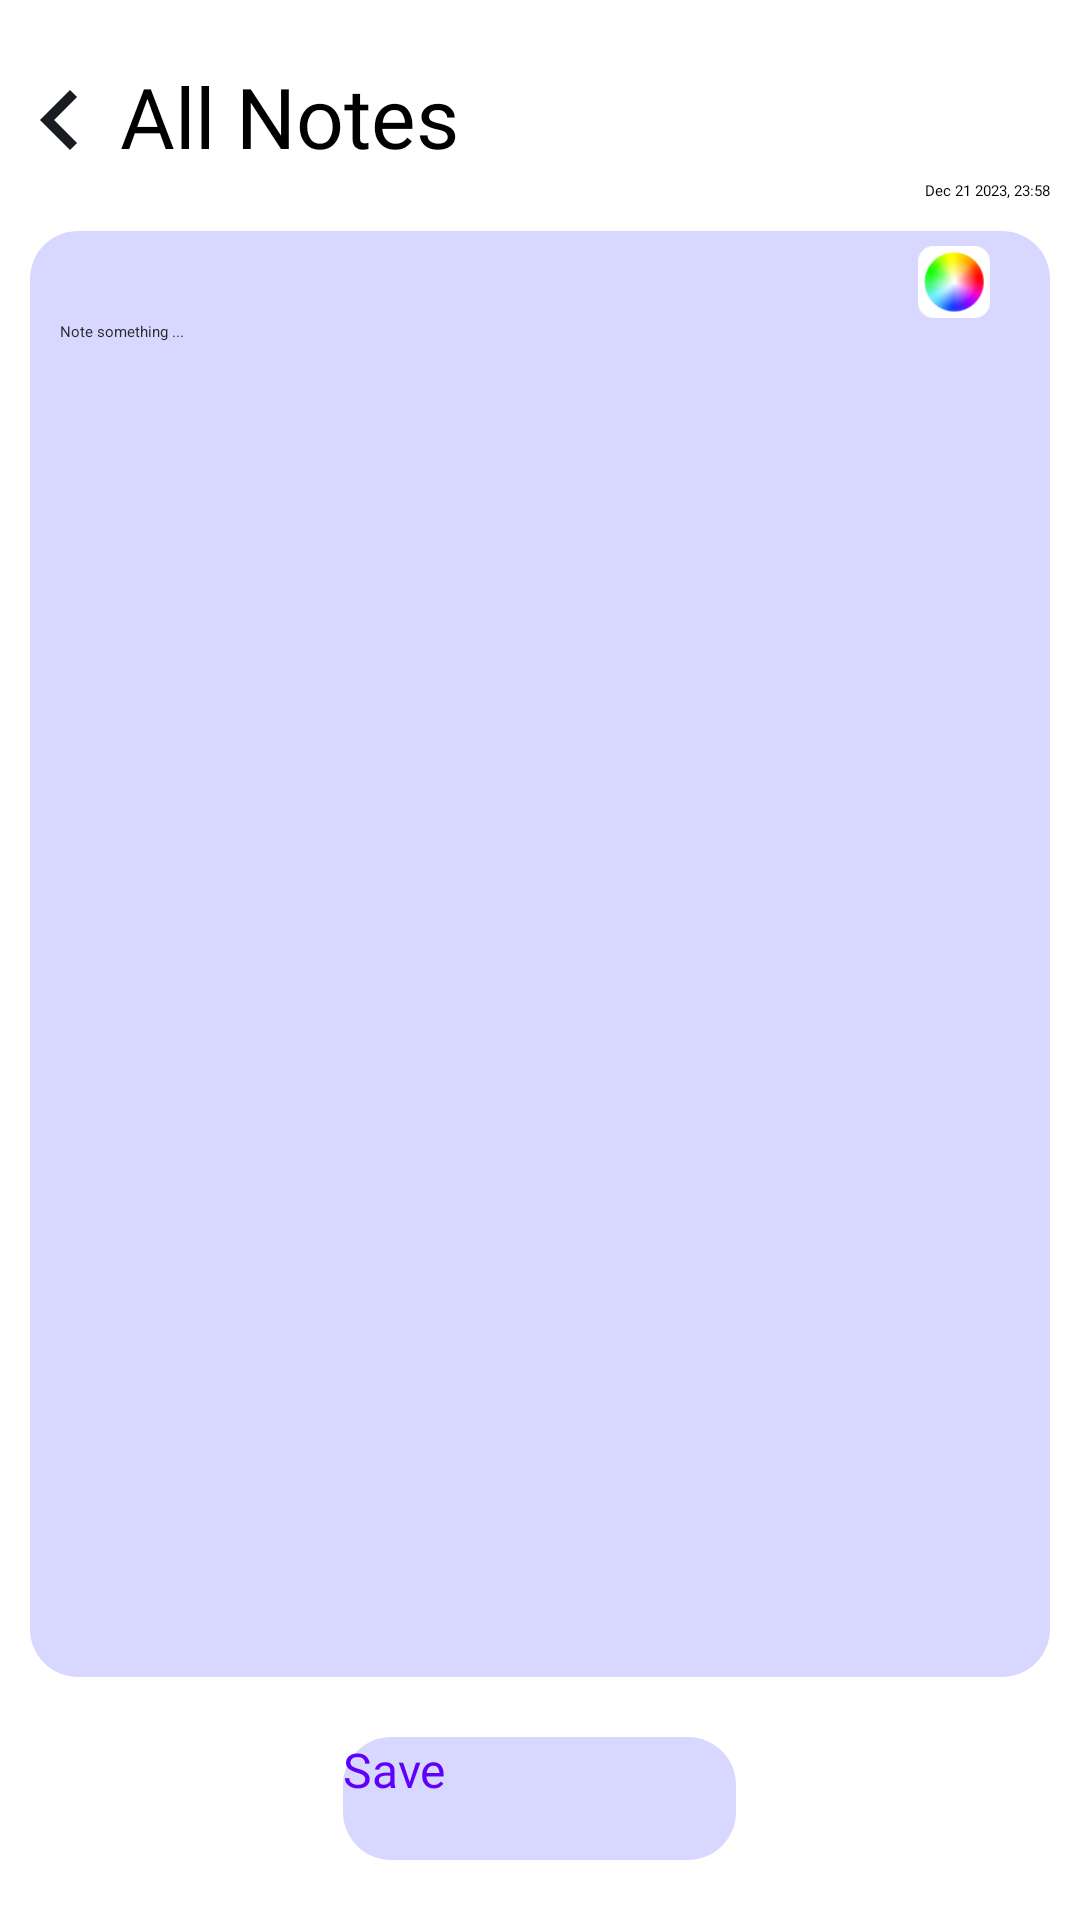

Produce the Android XML layout that renders to this screen, including the resource entries it uses.
<!-- AndroidManifest.xml: application theme Theme.BeProductive -->
<!-- res/layout/frg_note_detail.xml -->
<?xml version="1.0" encoding="utf-8"?>
<LinearLayout xmlns:android="http://schemas.android.com/apk/res/android"
    android:layout_width="match_parent"
    xmlns:app="http://schemas.android.com/apk/res-auto"
    android:orientation="vertical"
    android:background="@color/white"
    android:layout_height="match_parent">
    <LinearLayout
        android:layout_marginTop="20dp"
        android:layout_width="match_parent"
        android:layout_height="wrap_content"
        android:orientation="horizontal">
        <ImageButton
            android:id="@+id/btnSearch"
            android:layout_width="wrap_content"
            android:layout_height="wrap_content"
            android:background="@color/white"
            android:src="@drawable/ic_back"/>
        <TextView
            android:layout_marginStart="0dp"
            android:layout_width="0dp"
            android:layout_height="wrap_content"
            android:layout_weight="1"
            android:text="All Notes"
            android:fontFamily="@font/inter_semibold"
            android:textSize="28dp"
            android:textColor="@color/black"/>

    </LinearLayout>
    <LinearLayout
        android:layout_width="match_parent"
        android:layout_height="wrap_content"
        android:orientation="horizontal">
        <View
            android:layout_width="0dp"
            android:layout_height="0dp"
            android:layout_weight="1"
            />
        <TextView
            android:layout_width="wrap_content"
            android:layout_height="wrap_content"
            android:text="Dec 21 2023, 23:58"
            android:fontFamily="@font/inter_semibold"
            android:textColor="@color/black"
            android:layout_marginEnd="10dp"/>
    </LinearLayout>

    <androidx.constraintlayout.widget.ConstraintLayout
        android:layout_margin="10dp"
        android:layout_width="match_parent"
        android:layout_height="0dp"
        android:background="@drawable/bg_button"
        android:layout_weight="1">
        <EditText
            android:paddingStart="10dp"
            android:textColor="@color/black"
            android:textColorHint="#2A2A2A"
            app:layout_constraintTop_toTopOf="parent"
            app:layout_constraintStart_toStartOf="parent"
            app:layout_constraintEnd_toEndOf="parent"
            android:layout_marginTop="30dp"
            android:hint="Note something ..."
            android:inputType="textMultiLine"
            android:maxLines="10000"
            android:layout_width="match_parent"
            android:background="@drawable/bg_button"
            android:layout_height="wrap_content"
             />
        <ImageButton
            android:id="@+id/btnChooseColor"
            app:layout_constraintTop_toTopOf="parent"
            app:layout_constraintEnd_toEndOf="parent"
            android:scaleType="centerCrop"
            android:layout_width="24dp"
            android:layout_height="24dp"
            android:src="@drawable/ic_color"
            android:background="#00FFFFFF"
            android:layout_gravity="end"
            android:layout_marginTop="5dp"
            android:layout_marginEnd="20dp"/>
    </androidx.constraintlayout.widget.ConstraintLayout>
    <LinearLayout
        android:layout_marginTop="10dp"
        android:gravity="center"
        android:layout_marginBottom="20dp"
        android:layout_width="match_parent"
        android:layout_height="wrap_content"
        android:orientation="horizontal">
        <androidx.appcompat.widget.AppCompatButton
            android:id="@+id/btnSave"
            android:layout_width="131dp"
            android:layout_height="41dp"
            android:background="@drawable/bg_button"
            android:text="@string/save"
            android:textAllCaps="false"
            android:textSize="16sp"
            android:fontFamily="@font/inter_semibold"
            android:textColor="@color/purple"
            app:layout_constraintEnd_toEndOf="parent"
            app:layout_constraintStart_toStartOf="parent"
            app:layout_constraintTop_toBottomOf="@id/ivOnboarding" />
    </LinearLayout>


</LinearLayout>
<!-- resources referenced by this layout -->
<resources>
  <color name="black">#FF000000</color>
  <color name="purple">#6000F7</color>
  <color name="white">#FFFFFFFF</color>
  <!-- drawable bg_button (drawable) -->
  <?xml version="1.0" encoding="utf-8"?>
  <shape xmlns:android="http://schemas.android.com/apk/res/android" android:shape="rectangle">
      <solid android:color="@color/purple2"/>
      <corners android:radius="16dp"/>
      <padding android:bottom="0dp"
          android:left="0dp"
          android:right="0dp"
          android:top="0dp"/>
  
  </shape>
  <!-- drawable ic_back (drawable) -->
  <vector xmlns:android="http://schemas.android.com/apk/res/android"
      android:width="40dp"
      android:height="40dp"
      android:viewportWidth="40"
      android:viewportHeight="40">
    <path
        android:pathData="M25.683,27.65L18.05,20L25.683,12.35L23.333,10L13.333,20L23.333,30L25.683,27.65Z"
        android:fillColor="#191D21"/>
  </vector>
  <!-- drawable ic_color: png bitmap (drawable, 6195 bytes) -->
  <string name="save">Save</string>
  <color name="purple2">#D7D7FF</color>
</resources>
